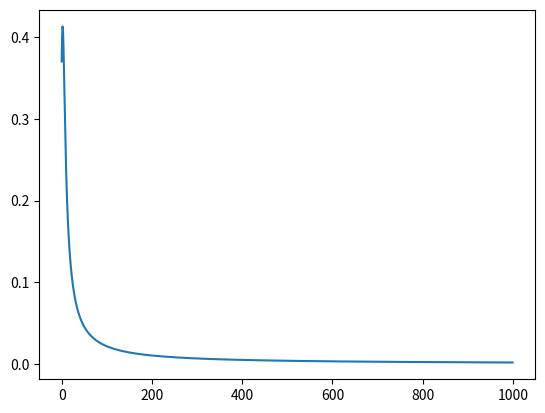

The matplotlib source for this figure:
import numpy as np
import matplotlib.pyplot as plt

# import libs.week1 as week1


def compute_deltas(matrix: np.array, row_strategy: np.array, column_strategy: np.array) -> np.array:
    current_utility_row = np.dot(row_strategy, np.dot(matrix, column_strategy))
    current_utility_column = np.dot(column_strategy.T, np.dot(matrix.T, row_strategy.T))

    #best response utility the row player
    best_response_utilities_row = np.dot(matrix, column_strategy)
    best_response_utility_row = np.max(best_response_utilities_row)

    #best response utility column player
    best_response_utilities_column = np.dot(matrix.T, row_strategy.T)
    best_response_utility_column = np.min(best_response_utilities_column)

    #deltas
    delta_row = best_response_utility_row - current_utility_row
    delta_column = best_response_utility_column - current_utility_column

    return np.array([delta_row, delta_column]).flatten()



def compute_exploitability(matrix: np.array, row_strategy: np.array, column_strategy: np.array) -> float:
    #player deltas
    deltas = compute_deltas(matrix, row_strategy, column_strategy)

    nash_conv = np.sum(deltas)

    #exploitability
    exploitability = nash_conv / 2

    return exploitability


def compute_epsilon(matrix: np.array, row_strategy: np.array, column_strategy: np.array) -> float:
    deltas = compute_deltas(matrix, row_strategy, column_strategy)

    epsilon = np.max(deltas)

    return epsilon


def compute_exploitability_zero_sum(matrix: np.array, row_strategy: np.array, column_strategy: np.array) -> float:
    #best response row player
    best_response_utilities_row = np.dot(matrix, column_strategy)
    best_response_utility_row = np.max(best_response_utilities_row)

    #current utility row player
    current_utility_row = np.dot(row_strategy, np.dot(matrix, column_strategy))

    #exploitability is the improvement the row player can make
    exploitability = best_response_utility_row - current_utility_row

    return exploitability



def best_response(matrix, opponent_strategy):
    #best response to an opponent's strategy
    utilities = matrix @ opponent_strategy
    return np.argmax(utilities)

def update_average_strategy(average_strategy, new_strategy, iteration):
    #Update the average strategy
    return (average_strategy * iteration + new_strategy) / (iteration + 1)


def regret_self_play(matrix_player_1,matrix_player_2, num_iterations):
    num_strategies = matrix_player_1.shape[0]
    
    row_regret = np.ones(num_strategies)
    column_regret = np.ones(num_strategies)

    exploitabilities = []

    for i in range(num_iterations):
        #Normalize regrets
        row_regret_normalized  = [float(i)/sum(row_regret) for i in row_regret]
        column_regret_normalized = [float(i)/sum(column_regret) for i in column_regret]
        
        #row deviating vectors
        row_deviating_vector = np.dot(matrix_player_1,column_regret_normalized)
        column_deviating_vector = np.dot(matrix_player_2,row_regret_normalized)
        
        #expected utility
        row_expected_utility = np.dot(row_deviating_vector, row_regret_normalized)
        column_expected_utility = np.dot(column_deviating_vector,column_regret_normalized)

        #regret gains
        row_regret_gain = np.zeros(num_strategies)
        column_regret_gain = np.zeros(num_strategies)
        for i in range(len(row_deviating_vector)):
            strategy_row = row_deviating_vector[i]
            dif = strategy_row - row_expected_utility
            row_regret_gain[i] = max(0, dif)
            
        for i in range(len(column_deviating_vector)):
            strategy_col = column_deviating_vector[i]
            dif = strategy_col - column_expected_utility
            column_regret_gain[i] = max(0, dif)

        #Update regrets
        row_regret = row_regret + row_regret_gain
        column_regret = column_regret + column_regret_gain

        #exploitability of the average strategy
        exploitability = compute_exploitability_zero_sum(matrix_player_1, row_regret_normalized, column_regret_gain)
        #exploitability = compute_exploitability_zero_sum(matrix_player_1, row_regret_gain, column_regret_normalized)
        exploitabilities.append(exploitability)

    return row_regret_normalized, column_regret_normalized, exploitabilities

#regret matching self-play
matrix1 = np.array([[0, -1, 2], [1, 0, -1], [-1, 1, 0]])
matrix2 = np.array([[0, -1, 1], [1, 0, -1], [2, -1, 0]])
row_regret, column_regret, exp = regret_self_play(matrix1,matrix2, 1000)
print(row_regret)
print(column_regret)
plt.plot(exp)
plt.show()

